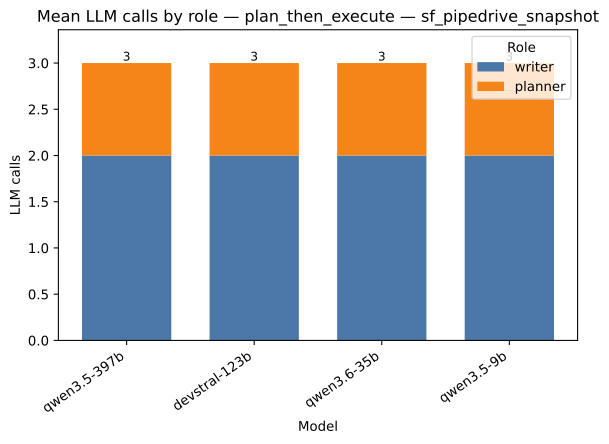

The file beside this chart, header and first rows:
strategy, model, role, value, total
plan_then_execute, qwen3.5-397b, writer, 2.0, 3.0
plan_then_execute, qwen3.5-397b, planner, 1.0, 3.0
plan_then_execute, devstral-123b, writer, 2.0, 3.0
plan_then_execute, devstral-123b, planner, 1.0, 3.0
plan_then_execute, qwen3.6-35b, writer, 2.0, 3.0
plan_then_execute, qwen3.6-35b, planner, 1.0, 3.0
plan_then_execute, qwen3.5-9b, writer, 2.0, 3.0
plan_then_execute, qwen3.5-9b, planner, 1.0, 3.0
